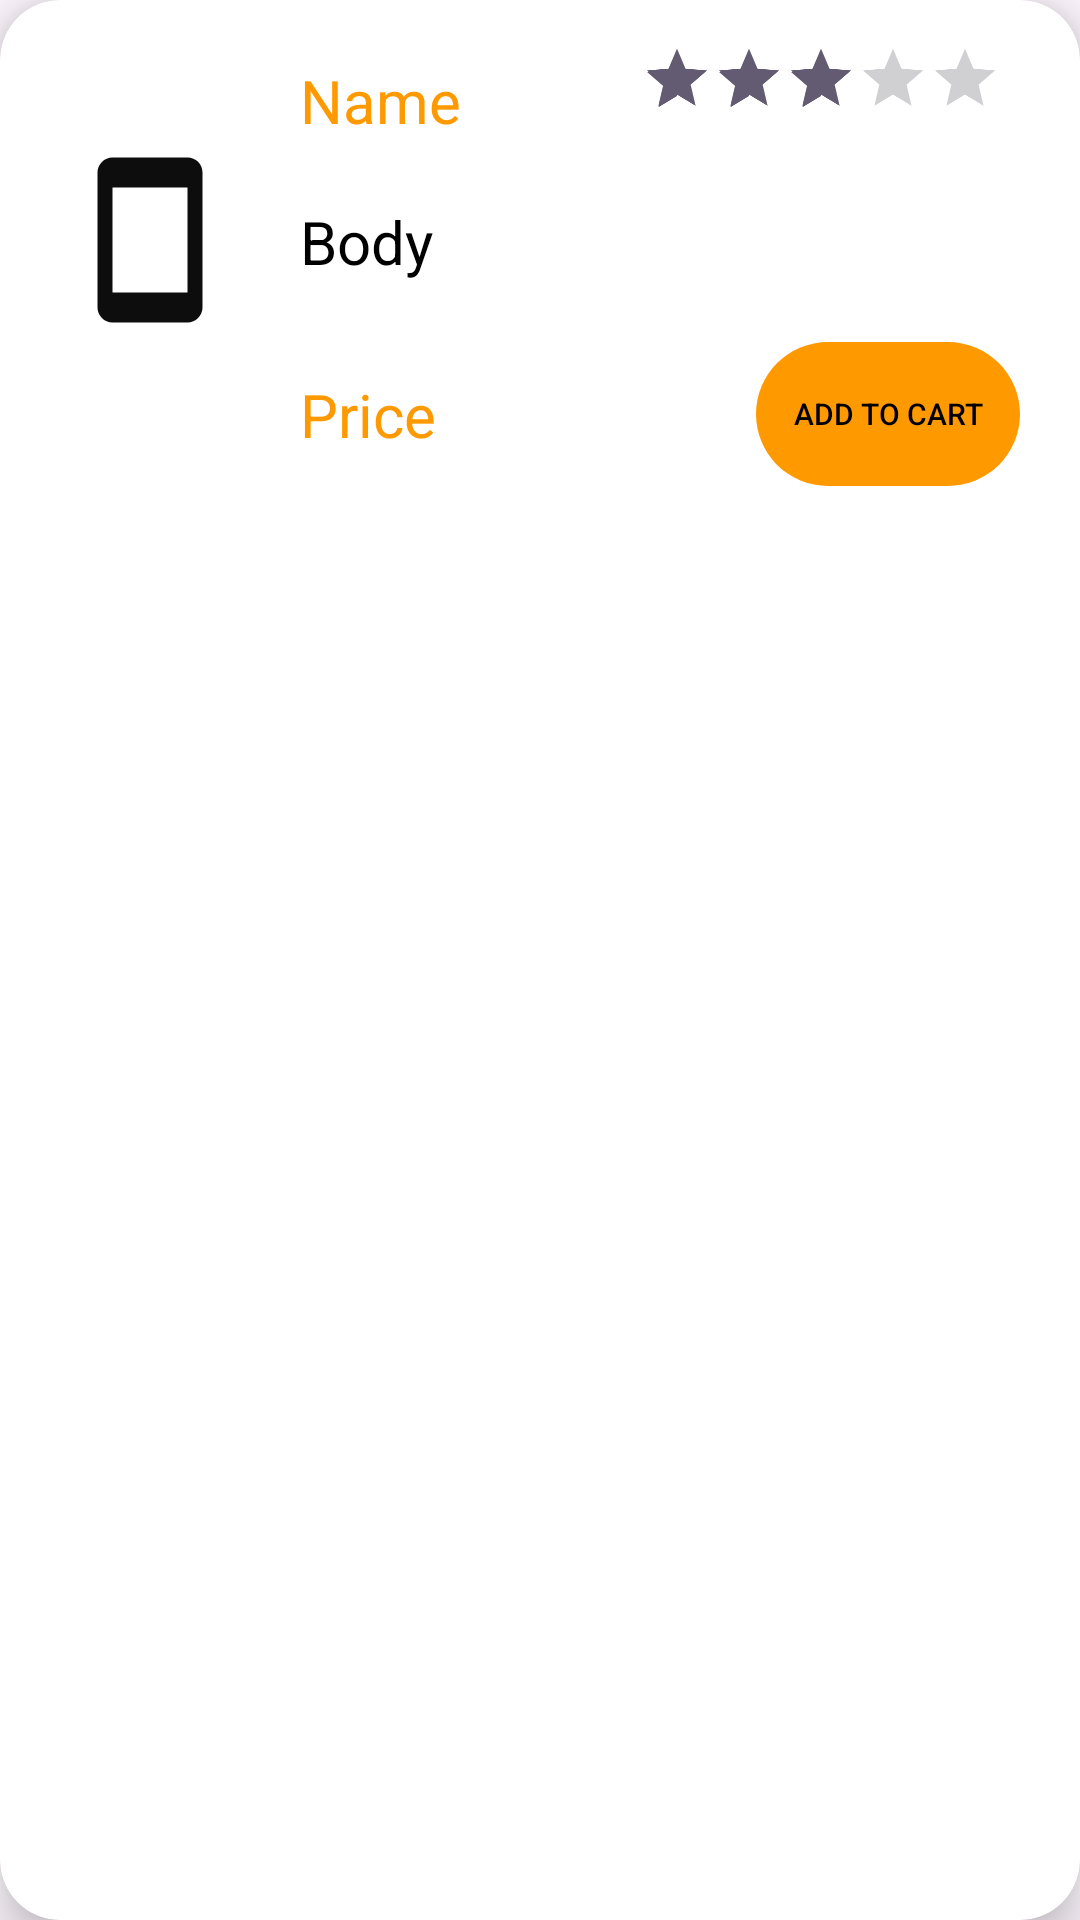

Layout XML and referenced resources for this Android screen:
<!-- AndroidManifest.xml: application theme Theme.AmazonApp -->
<!-- res/layout/view_holder_item.xml -->
<?xml version="1.0" encoding="utf-8"?>
<androidx.cardview.widget.CardView xmlns:android="http://schemas.android.com/apk/res/android"
    android:layout_width="match_parent"
    android:layout_height="wrap_content"

    xmlns:app="http://schemas.android.com/apk/res-auto"
    app:cardCornerRadius="@dimen/cardCornerRadius"
    android:layout_margin="@dimen/_20dp"
    app:cardElevation="@dimen/cardElevation">
    <androidx.constraintlayout.widget.ConstraintLayout
        android:layout_width="match_parent"
        android:layout_height="wrap_content">
        <androidx.appcompat.widget.AppCompatImageView
            android:layout_margin="@dimen/_20dp"
            android:src="@drawable/baseline_smartphone_24"
            android:layout_width="@dimen/thumbnail_width"
            android:layout_height="@dimen/thumbnail_height"
            app:layout_constraintStart_toStartOf="parent"
            app:layout_constraintTop_toTopOf="parent"
            android:id="@+id/img_item" />
        <TextView
            android:textColor="@color/palette_orange"
            android:layout_margin="@dimen/_20dp"
            style="@style/PrimaryText"
            android:layout_width="wrap_content"
            android:layout_height="wrap_content"
            app:layout_constraintTop_toTopOf="parent"
            app:layout_constraintStart_toEndOf="@id/img_item"
            android:text="Name"
            android:id="@+id/tv_name"/>
        <androidx.appcompat.widget.AppCompatRatingBar
            android:scaleX="0.5"
            android:scaleY="0.5"
            app:layout_constraintTop_toTopOf="parent"

            app:layout_constraintStart_toEndOf="@id/tv_name"
            android:layout_width="wrap_content"
            android:layout_height="wrap_content"
            android:id="@+id/ratingBar"
            android:numStars="5"
            android:stepSize="0.5"
            android:rating="3"/>
        <TextView

            android:layout_margin="@dimen/_20dp"
            style="@style/PrimaryText"
            android:layout_width="0dp"
            android:layout_height="wrap_content"
            app:layout_constraintEnd_toEndOf="parent"
            app:layout_constraintTop_toBottomOf="@id/tv_name"
            app:layout_constraintStart_toEndOf="@id/img_item"
            android:text="Body"
            android:id="@+id/tv_body"/>
        <TextView
            android:textColor="@color/palette_orange"
            android:layout_margin="@dimen/_20dp"
            style="@style/PrimaryText"
            android:layout_width="wrap_content"
            android:layout_height="wrap_content"
            app:layout_constraintTop_toBottomOf="@id/tv_body"
            app:layout_constraintBottom_toBottomOf="parent"
            app:layout_constraintStart_toEndOf="@id/img_item"
            android:text="Price"
            android:id="@+id/tv_price"/>
        <androidx.appcompat.widget.AppCompatButton
            android:layout_margin="@dimen/_20dp"
            android:textSize="10dp"
            style="@style/PrimaryButton"
            android:layout_width="wrap_content"
            android:layout_height="wrap_content"
            app:layout_constraintTop_toBottomOf="@id/tv_body"
            app:layout_constraintBottom_toBottomOf="parent"
            app:layout_constraintEnd_toEndOf="parent"
            android:text="Add to Cart"
            android:id="@+id/btn_add_toCart"/>
    </androidx.constraintlayout.widget.ConstraintLayout>

</androidx.cardview.widget.CardView>
<!-- resources referenced by this layout -->
<resources>
  <color name="palette_orange">#FF9900</color>
  <dimen name="_20dp">20dp</dimen>
  <dimen name="cardCornerRadius">20dp</dimen>
  <dimen name="cardElevation">10dp</dimen>
  <dimen name="thumbnail_height">120dp</dimen>
  <dimen name="thumbnail_width">60dp</dimen>
  <!-- drawable baseline_smartphone_24 (drawable) -->
  <vector android:height="24dp" android:tint="#0E0D0D"
      android:viewportHeight="24" android:viewportWidth="24"
      android:width="24dp" xmlns:android="http://schemas.android.com/apk/res/android">
      <path android:fillColor="@android:color/white" android:pathData="M17,1.01L7,1c-1.1,0 -2,0.9 -2,2v18c0,1.1 0.9,2 2,2h10c1.1,0 2,-0.9 2,-2V3c0,-1.1 -0.9,-1.99 -2,-1.99zM17,19H7V5h10v14z"/>
  </vector>
  <style name="PrimaryButton" parent="Widget.AppCompat.Button">
          <item name="android:textColor">@color/button_text_primary</item>
          <item name="android:textSize">@dimen/button_text_size</item>
          <item name="android:background"> @drawable/primary_button</item>
          <item name="android:backgroundTint"> @color/button_primary</item>
      </style>
  <style name="PrimaryText" parent="Widget.AppCompat.TextView">
          <item name="android:textColor">@color/button_text_primary</item>
          <item name="android:textSize">@dimen/button_text_size</item>
      </style>
  <style name="Theme.AmazonApp" parent="Base.Theme.AmazonApp" />
  <color name="button_text_primary">#FF000000</color>
  <dimen name="button_text_size">20sp</dimen>
  <!-- drawable primary_button (drawable) -->
  <?xml version="1.0" encoding="utf-8"?>
  <shape xmlns:android="http://schemas.android.com/apk/res/android"
      android:shape="rectangle">
  
      <corners android:radius="30dp" />
      />
  </shape>
  <color name="button_primary">#FF9900</color>
  <style name="Base.Theme.AmazonApp" parent="Theme.Material3.DayNight.NoActionBar">
          
  
  
      </style>
</resources>
